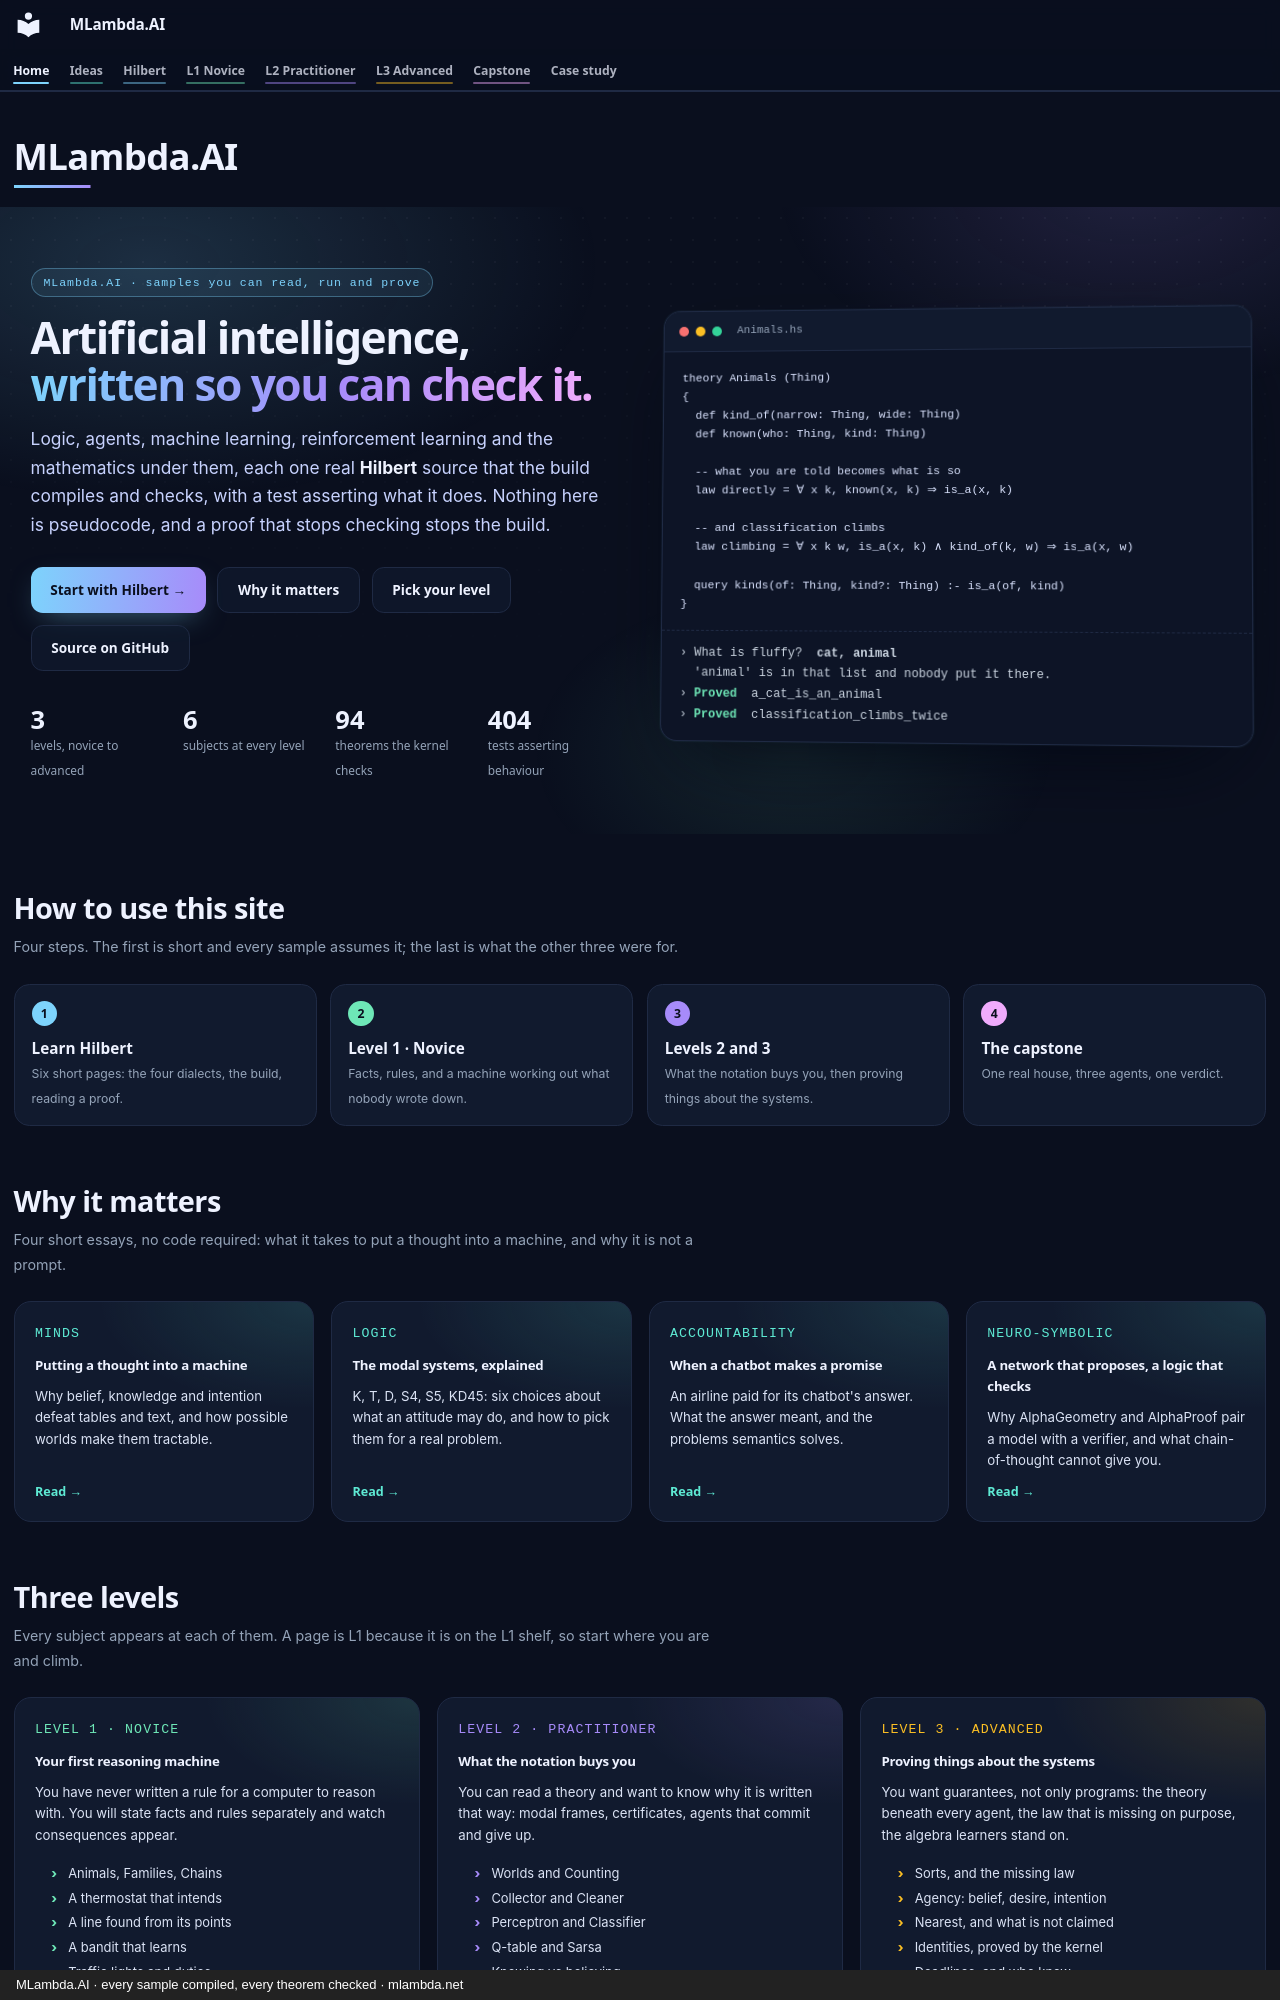

repository: mlambda-net/MLambda.AI · page: index.html · generator: mkdocs · copyright: MLambda.AI · every sample compiled, every theorem checked · mlambda.net

---
title: Learn AI by reading real Hilbert
hide:
  - navigation
  - toc
---

# MLambda.AI

<section class="ml-hero">
<div class="ml-hero__grid">
<div>
<p class="ml-eyebrow">MLambda.AI · samples you can read, run and prove</p>
<h2>Artificial intelligence, <span class="ml-gradient">written so you can check it.</span></h2>
<p class="ml-lead">
Logic, agents, machine learning, reinforcement learning and the mathematics under them, each one
real <strong>Hilbert</strong> source that the build compiles and checks, with a test asserting what
it does. Nothing here is
pseudocode, and a proof that stops checking stops the build.
</p>
<div class="ml-actions">
<a class="ml-button ml-button--primary" href="hilbert/01-what-hilbert-is/">Start with Hilbert →</a>
<a class="ml-button ml-button--ghost" href="ideas/">Why it matters</a>
<a class="ml-button ml-button--ghost" href="#three-levels">Pick your level</a>
<a class="ml-button ml-button--ghost" href="https://github.com/mlambda-net/MLambda.AI">Source on GitHub</a>
</div>
<div class="ml-stats">
<div class="ml-stat"><b>3</b><span>levels, novice to advanced</span></div>
<div class="ml-stat"><b>6</b><span>subjects at every level</span></div>
<div class="ml-stat"><b>94</b><span>theorems the kernel checks</span></div>
<div class="ml-stat"><b>404</b><span>tests asserting behaviour</span></div>
</div>
</div>

<div class="ml-window">
<div class="ml-window__bar"><i></i><i></i><i></i>Animals.hs</div>
<div class="highlight"><pre><code>theory Animals (Thing)
{
  def kind_of(narrow: Thing, wide: Thing)
  def known(who: Thing, kind: Thing)

  -- what you are told becomes what is so
  law directly = ∀ x k, known(x, k) ⇒ is_a(x, k)

  -- and classification climbs
  law climbing = ∀ x k w, is_a(x, k) ∧ kind_of(k, w) ⇒ is_a(x, w)

  query kinds(of: Thing, kind?: Thing) :- is_a(of, kind)
}</code></pre></div>
<div class="ml-window__out">
› What is fluffy? &nbsp;<b>cat, animal</b><br>
&nbsp;&nbsp;'animal' is in that list and nobody put it there.<br>
› <span class="ml-ok">Proved</span> &nbsp;a_cat_is_an_animal<br>
› <span class="ml-ok">Proved</span> &nbsp;classification_climbs_twice
</div>
</div>
</div>
</section>

<h2 class="ml-section-title">How to use this site</h2>
<p class="ml-section-lead">Four steps. The first is short and every sample assumes it; the last is what the other three were for.</p>

<div class="ml-path">
<a class="ml-step" style="--c: var(--ml-hilbert)" href="hilbert/01-what-hilbert-is/"><b>Learn Hilbert</b><span>Six short pages: the four dialects, the build, reading a proof.</span></a>
<a class="ml-step" style="--c: var(--ml-l1)" href="L1-novice/"><b>Level 1 · Novice</b><span>Facts, rules, and a machine working out what nobody wrote down.</span></a>
<a class="ml-step" style="--c: var(--ml-l2)" href="L2-practitioner/"><b>Levels 2 and 3</b><span>What the notation buys you, then proving things about the systems.</span></a>
<a class="ml-step" style="--c: var(--ml-capstone)" href="actuarial/"><b>The capstone</b><span>One real house, three agents, one verdict.</span></a>
</div>

<h2 class="ml-section-title">Why it matters</h2>
<p class="ml-section-lead">Four short essays, no code required: what it takes to put a thought into a machine, and why it is not a prompt.</p>

<div class="ml-cards">
<a class="ml-card ml-card--ideas" href="ideas/thinking-machines/">
<p class="ml-card__kicker">Minds</p>
<p class="ml-card__title">Putting a thought into a machine</p>
<p>Why belief, knowledge and intention defeat tables and text, and how possible worlds make them tractable.</p>
<span class="ml-card__more">Read →</span>
</a>
<a class="ml-card ml-card--ideas" href="ideas/modal-systems/">
<p class="ml-card__kicker">Logic</p>
<p class="ml-card__title">The modal systems, explained</p>
<p>K, T, D, S4, S5, KD45: six choices about what an attitude may do, and how to pick them for a real problem.</p>
<span class="ml-card__more">Read →</span>
</a>
<a class="ml-card ml-card--ideas" href="ideas/semantics-and-accountability/">
<p class="ml-card__kicker">Accountability</p>
<p class="ml-card__title">When a chatbot makes a promise</p>
<p>An airline paid for its chatbot's answer. What the answer meant, and the problems semantics solves.</p>
<span class="ml-card__more">Read →</span>
</a>
<a class="ml-card ml-card--ideas" href="ideas/neuro-symbolic/">
<p class="ml-card__kicker">Neuro-symbolic</p>
<p class="ml-card__title">A network that proposes, a logic that checks</p>
<p>Why AlphaGeometry and AlphaProof pair a model with a verifier, and what chain-of-thought cannot give you.</p>
<span class="ml-card__more">Read →</span>
</a>
</div>

<h2 class="ml-section-title" id="three-levels">Three levels</h2>
<p class="ml-section-lead">Every subject appears at each of them. A page is L1 because it is on the L1 shelf, so start where you are and climb.</p>
